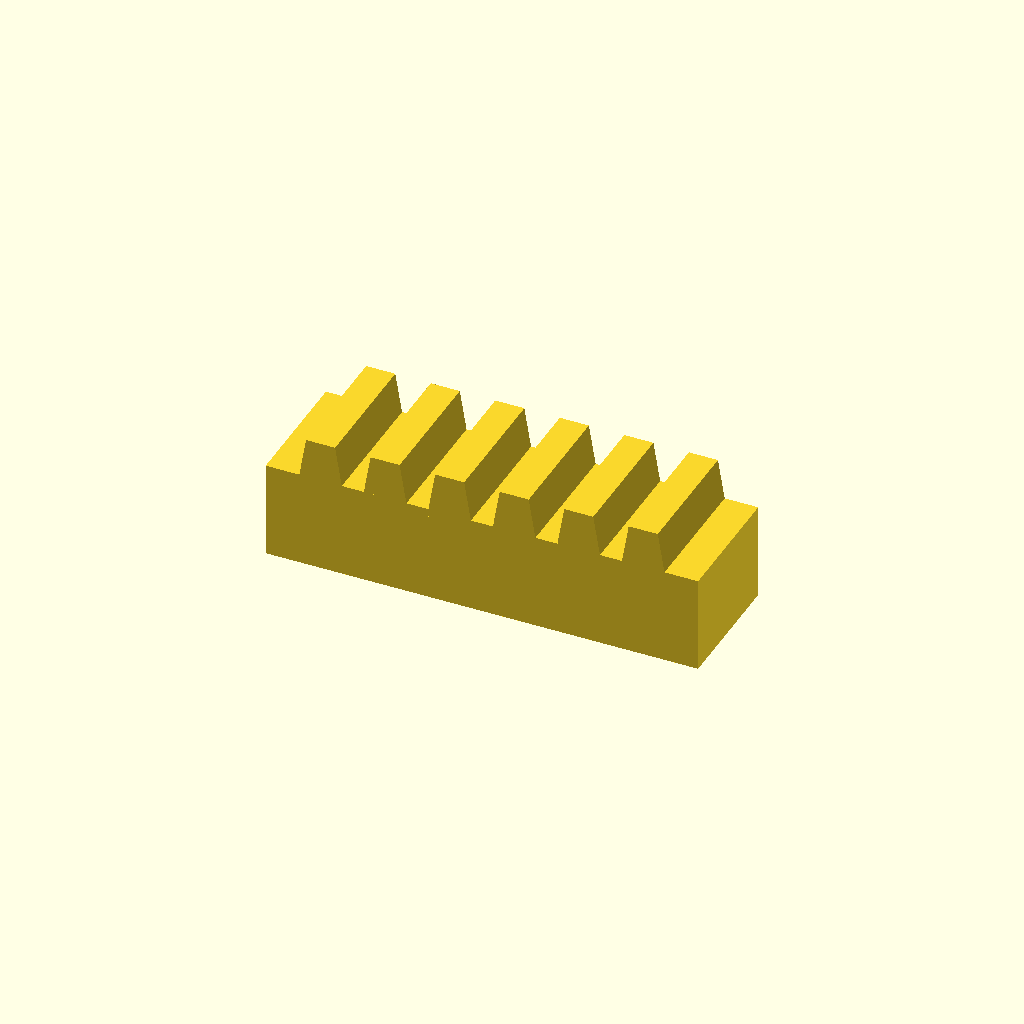
Cell 1: rendered with the file's own defaults.
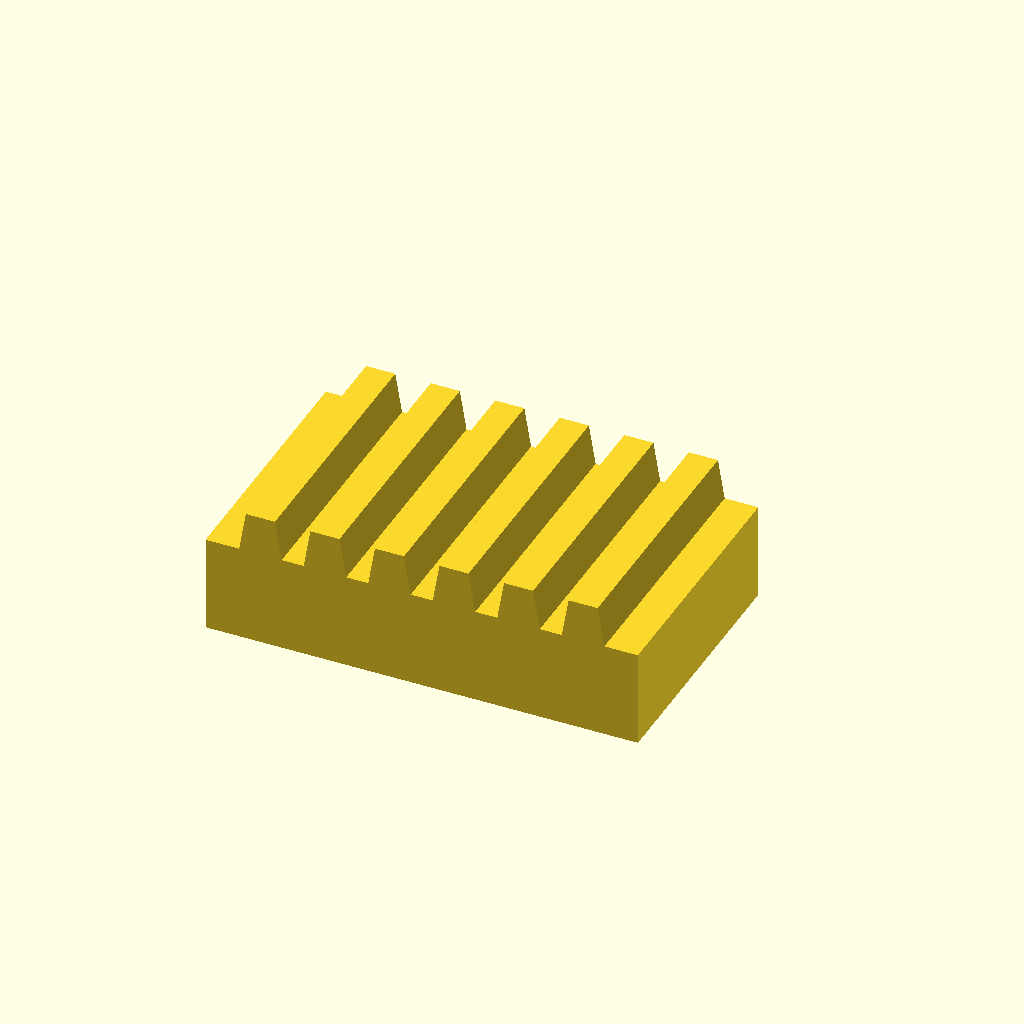
Cell 2: the same model with bar_w = 32.
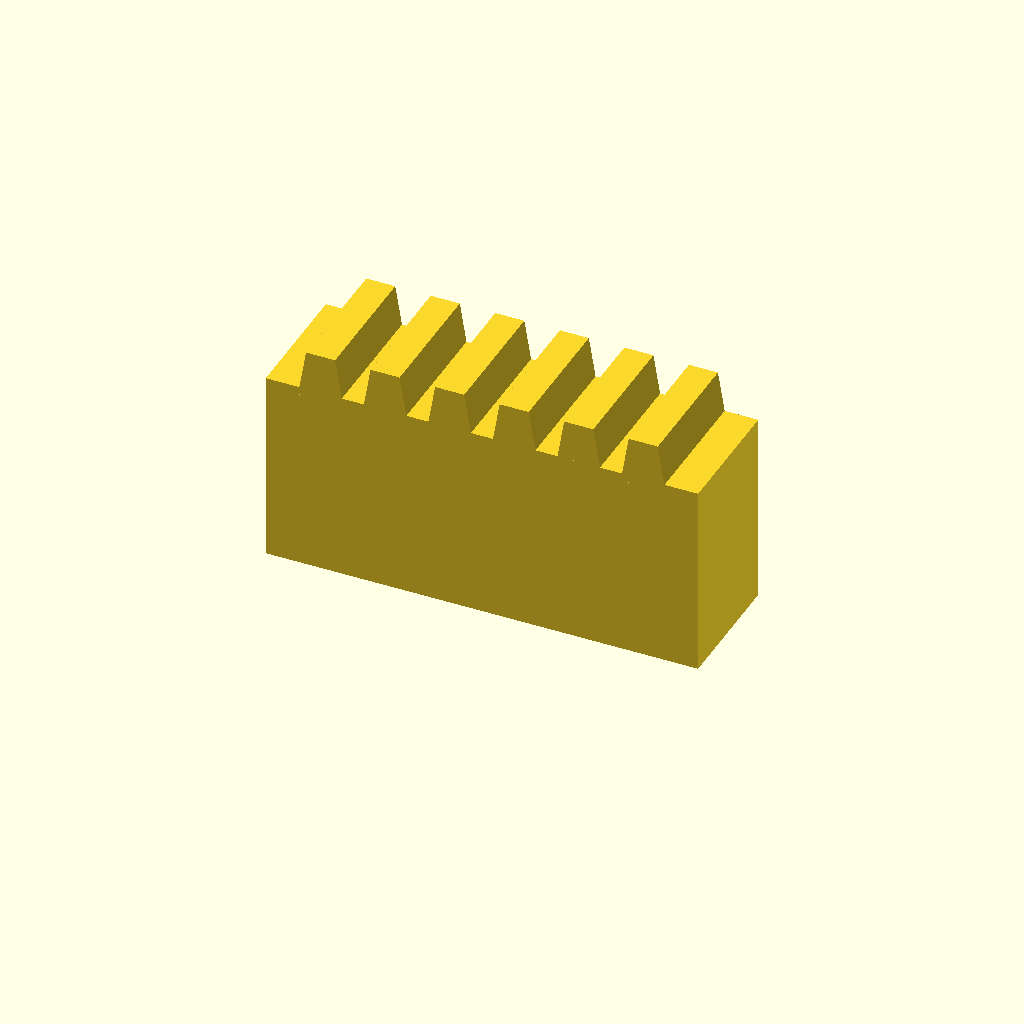
Cell 3: bar_h = 24 (everything else at default).
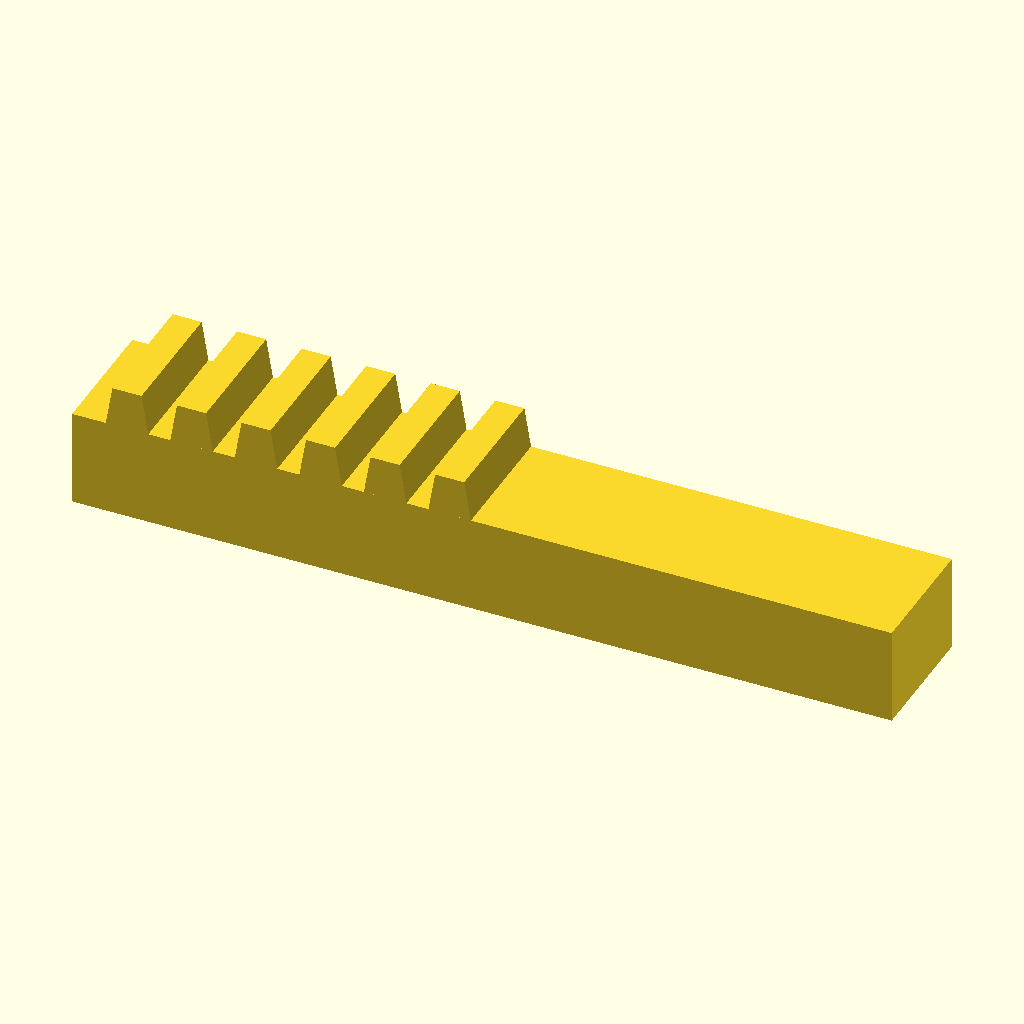
Cell 4 — teeth set to 12, the other parameters unchanged.
All cells are drawn from one camera (rotation 55°, 0°, 25°, orthographic, colour scheme Cornfield), so only the parameter changes between them.
The OpenSCAD source (optional_data/data/place1/rackbars/part_0056.scad):
$fn = 32;

// ----------------------------------------------------------------------
// Toothed rack, 6 teeth
// 8 mm pitch, 5 mm teeth
// ----------------------------------------------------------------------

// --- parameters (mm) ---
bar_w = 16;       // bar width (Y)
seat_tol = 0.05;  // tolerance at the seating features
free_tol = 0.3;   // general tolerance on the free sizes
bar_h = 12;       // bar height (Z)
teeth = 6;        // number of teeth
pitch = 8;        // tooth pitch
tooth_h = 5;      // tooth height above the bar
root_w = 5.6;     // tooth width at the root
crest_w = 3.6;    // tooth width at the crest

// --- derived feature positions (mm) ---
span = (teeth - 1) * pitch;  // = 40   distance between the outer teeth
bar_l = span + root_w + 8;   // = 53.6   bar length: teeth plus 4 mm at each end
tooth_x = -span / 2;         // = -20   X of the first tooth
height = bar_h + tooth_h;    // = 17   overall height
feature_centers = [
  [tooth_x + 0 * pitch, -bar_w / 2],
  [tooth_x + 1 * pitch, -bar_w / 2],
  [tooth_x + 2 * pitch, -bar_w / 2],
  [tooth_x + 3 * pitch, -bar_w / 2],
  [tooth_x + 4 * pitch, -bar_w / 2],
  [tooth_x + 5 * pitch, -bar_w / 2]
];   // tooth centre line, drives the tooth loop

// bar with a rack of teeth, one extruded trapezoium per centre
module rack_tooth() {
  linear_extrude(height = bar_w)
    polygon(points = [
      [0, 0],
      [root_w, 0],
      [root_w / 2 + crest_w / 2, tooth_h + 1],
      [root_w / 2 - crest_w / 2, tooth_h + 1]
    ]);
}

union() {
  translate([-bar_l / 2, -bar_w, 0]) cube([bar_l, bar_w, bar_h]);
  for (centre = feature_centers)
    translate([centre[0] - root_w / 2, 0, bar_h - 1]) rotate([90, 0, 0]) rack_tooth();
}
Parameter table extracted from the source (name, type, default, range or options):
bar_w: number, default 16
seat_tol: number, default 0.05
free_tol: number, default 0.3
bar_h: number, default 12
teeth: number, default 6
pitch: number, default 8
tooth_h: number, default 5
root_w: number, default 5.6
crest_w: number, default 3.6
